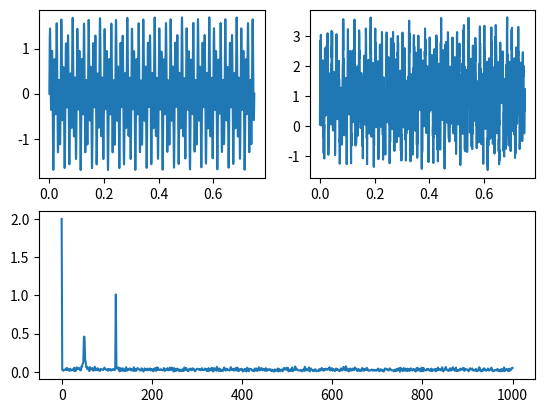

Generate this figure with matplotlib:
import matplotlib.pyplot as plt
import numpy as np
from scipy.fftpack import fft


N_sample = 2000
L = 1500#Length of the signal
t = np.linspace(0, L/N_sample, num=L)
y_original = 0.7*np.sin(2 * np.pi * 50*t) + np.sin(2 * np.pi * 120*t)
y_with_noise = 0.7*np.sin(2 * np.pi * 50*t) + np.sin(2 * np.pi * 120*t) + 2 * np.random.rand(len(t))
fft_y = fft(y_original)
fft_x = np.linspace(0.0, 1/2*N_sample,L//2)

fft_y_noise = fft(y_with_noise)
plt.subplot(221)
plt.plot(t, y_original)
plt.subplot(222)
plt.plot(t,y_with_noise)
plt.subplot(212)
plt.plot(fft_x, 2.0/L * np.abs(fft_y_noise[0:L//2]))


plt.show()

